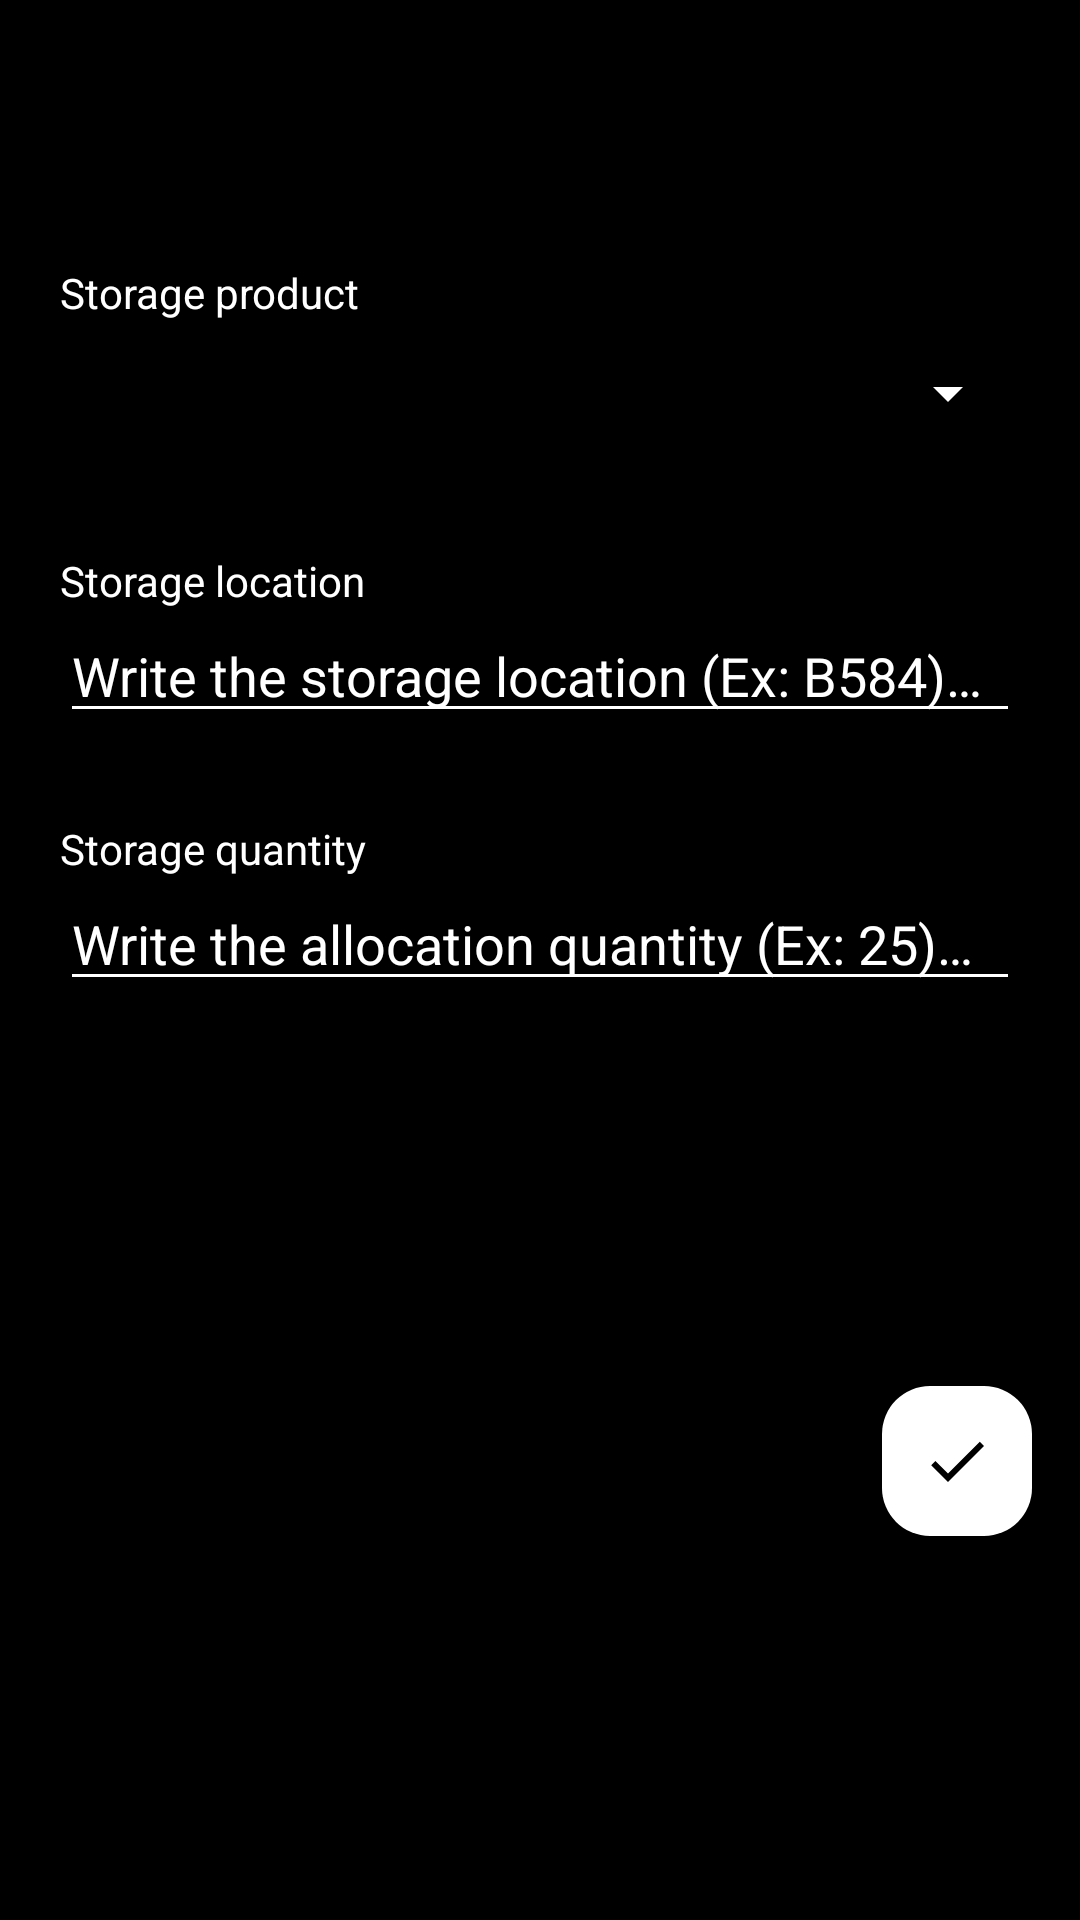

Write the Android layout XML for this screen, with the resource values it uses.
<!-- AndroidManifest.xml: application theme Theme.TestApp -->
<!-- res/layout/fragment_storage_insert.xml -->
<?xml version="1.0" encoding="utf-8"?>
<ScrollView xmlns:android="http://schemas.android.com/apk/res/android"
    xmlns:app="http://schemas.android.com/apk/res-auto"
    xmlns:tools="http://schemas.android.com/tools"
    android:layout_width="match_parent"
    android:layout_height="match_parent"
    android:fillViewport="true"
    android:background="?attr/colorSecondary"
    tools:context=".fragments.StorageInsertFragment">

    <androidx.constraintlayout.widget.ConstraintLayout
        android:layout_width="match_parent"
        android:layout_height="wrap_content"
        android:orientation="vertical" >

        <TextView
            android:id="@+id/fragment_storage_insert_textview_error"
            android:layout_width="wrap_content"
            android:layout_height="wrap_content"
            android:layout_gravity="center_horizontal"
            android:layout_marginTop="32dp"
            android:padding="0dp"
            android:text="@string/sample_text"
            android:textColor="?attr/colorError"
            android:textSize="20sp"
            android:visibility="invisible"
            app:layout_constraintEnd_toEndOf="parent"
            app:layout_constraintStart_toStartOf="parent"
            app:layout_constraintTop_toTopOf="parent" />

        <TextView
            android:id="@+id/fragment_storage_insert_textview_product"
            android:layout_width="wrap_content"
            android:layout_height="wrap_content"
            android:layout_marginStart="20dp"
            android:ems="10"
            android:text="@string/text_storage_product"
            android:textColor="?attr/colorPrimary"
            app:layout_constraintBottom_toTopOf="@+id/fragment_storage_insert_id_product"
            app:layout_constraintStart_toStartOf="parent" />
        <Spinner
            android:id="@+id/fragment_storage_insert_id_product"
            android:autofillHints="@string/hint_storage_product"
            android:layout_width="0dp"
            android:layout_height="48dp"
            android:ems="10"
            android:hint="@string/hint_storage_product"
            android:textColorHint="?attr/colorPrimary"
            android:textColor="?attr/colorPrimary"
            android:layout_marginTop="48dp"
            android:layout_marginLeft="20dp"
            android:layout_marginRight="20dp"
            app:backgroundTint="?attr/colorPrimary"
            app:layout_constraintEnd_toEndOf="parent"
            app:layout_constraintStart_toStartOf="parent"
            app:layout_constraintTop_toBottomOf="@+id/fragment_storage_insert_textview_error" />

        <TextView
        android:id="@+id/fragment_storage_insert_textview_location"
        android:layout_width="wrap_content"
        android:layout_height="wrap_content"
        android:layout_marginStart="20dp"
        android:ems="10"
        android:text="@string/text_storage_location"
        android:textColor="?attr/colorPrimary"
        app:layout_constraintBottom_toTopOf="@+id/fragment_storage_insert_edittext_location"
        app:layout_constraintStart_toStartOf="parent" />
        <androidx.appcompat.widget.AppCompatEditText
        android:id="@+id/fragment_storage_insert_edittext_location"
        android:autofillHints="@string/hint_storage_location"
        android:inputType="textMultiLine"
        android:layout_width="0dp"
        android:layout_height="wrap_content"
        android:ems="10"
        android:hint="@string/hint_storage_location"
        android:textColorHint="?attr/colorPrimary"
        android:textColor="?attr/colorPrimary"
        android:layout_marginTop="48dp"
        android:layout_marginLeft="20dp"
        android:layout_marginRight="20dp"
        app:backgroundTint="?attr/colorPrimary"
        app:layout_constraintEnd_toEndOf="parent"
        app:layout_constraintStart_toStartOf="parent"
        app:layout_constraintTop_toBottomOf="@+id/fragment_storage_insert_id_product" />


        <TextView
            android:id="@+id/fragment_storage_insert_textview_quantity"
            android:layout_width="wrap_content"
            android:layout_height="wrap_content"
            android:layout_marginStart="20dp"
            android:ems="10"
            android:text="@string/text_storage_quantity"
            android:textColor="?attr/colorPrimary"
            app:layout_constraintBottom_toTopOf="@+id/fragment_storage_insert_edittext_quantity"
            app:layout_constraintStart_toStartOf="parent" />
        <androidx.appcompat.widget.AppCompatEditText
            android:id="@+id/fragment_storage_insert_edittext_quantity"
            android:autofillHints="@string/hint_storage_quantity"
            android:inputType="number"
            android:layout_width="0dp"
            android:layout_height="wrap_content"
            android:layout_marginLeft="20dp"
            android:layout_marginRight="20dp"
            android:layout_marginTop="48dp"
            android:hint="@string/hint_storage_quantity"
            android:textColorHint="?attr/colorPrimary"
            android:textColor="?attr/colorPrimary"
            app:backgroundTint="?attr/colorPrimary"
            app:layout_constraintEnd_toEndOf="parent"
            app:layout_constraintStart_toStartOf="parent"
            app:layout_constraintTop_toBottomOf="@+id/fragment_storage_insert_edittext_location" />
        <ImageButton
        android:id="@+id/fragment_storage_insert_submitbutton"
        android:layout_width="50dp"
        android:layout_height="50dp"
        android:layout_gravity="end|bottom"
        android:layout_margin="16dp"
        android:layout_marginTop="373dp"
        android:background="@drawable/rounded_background"
        android:backgroundTint="?attr/colorPrimary"
        android:contentDescription="@string/submit_button"
        android:scaleType="center"
        android:src="@drawable/baseline_done_24"
        app:layout_constraintBottom_toBottomOf="parent"
            app:layout_constraintEnd_toEndOf="parent"
            app:layout_constraintTop_toBottomOf="@+id/fragment_storage_insert_edittext_quantity" />

    </androidx.constraintlayout.widget.ConstraintLayout>
</ScrollView>
<!-- resources referenced by this layout -->
<resources>
  <!-- drawable baseline_done_24 (drawable) -->
  <vector xmlns:android="http://schemas.android.com/apk/res/android"
      android:height="24dp"
      android:viewportHeight="24"
      android:viewportWidth="24"
      android:width="24dp"
      android:tint="?attr/colorSecondary">
  
        
      <path
          android:fillColor="#FFFFFF"
  
          android:pathData="M9,16.2L4.8,12l-1.4,1.4L9,19 21,7l-1.4,-1.4L9,16.2z"/>
  </vector>
      
  <!-- drawable rounded_background (drawable) -->
  <?xml version="1.0" encoding="utf-8"?>
  
  <shape
      xmlns:android="http://schemas.android.com/apk/res/android"
      android:shape="rectangle">
  
      <solid
          android:color=
              "@color/holo_blue_light" />
  
      <corners android:radius="16dp" />
  
  </shape>
  <string name="hint_storage_location">Write the storage location (Ex: B584)…</string>
  <string name="hint_storage_product">Select the allocation product…</string>
  <string name="hint_storage_quantity">Write the allocation quantity (Ex: 25)…</string>
  <string name="sample_text">Sample Text</string>
  <string name="submit_button">Submit</string>
  <string name="text_storage_location">Storage location</string>
  <string name="text_storage_product">Storage product</string>
  <string name="text_storage_quantity">Storage quantity</string>
  <style name="Theme.TestApp" parent="Base.Theme.TestApp" />
  <color name="holo_blue_light">#ff33b5e5</color>
  <style name="Base.Theme.TestApp" parent="Theme.Material3.DayNight.NoActionBar">
          <item name="colorPrimary">@color/white</item>
          <item name="colorPrimaryDark">@color/gray</item>
          <item name="colorSecondary">@color/black</item>
          <item name="colorError">@color/red</item>
          <item name="colorAccent">@color/white</item>
      </style>
  <color name="white">#FFFFFFFF</color>
  <color name="gray">#c9c9c9</color>
  <color name="black">#FF000000</color>
  <color name="red">#FFFF0000</color>
</resources>
